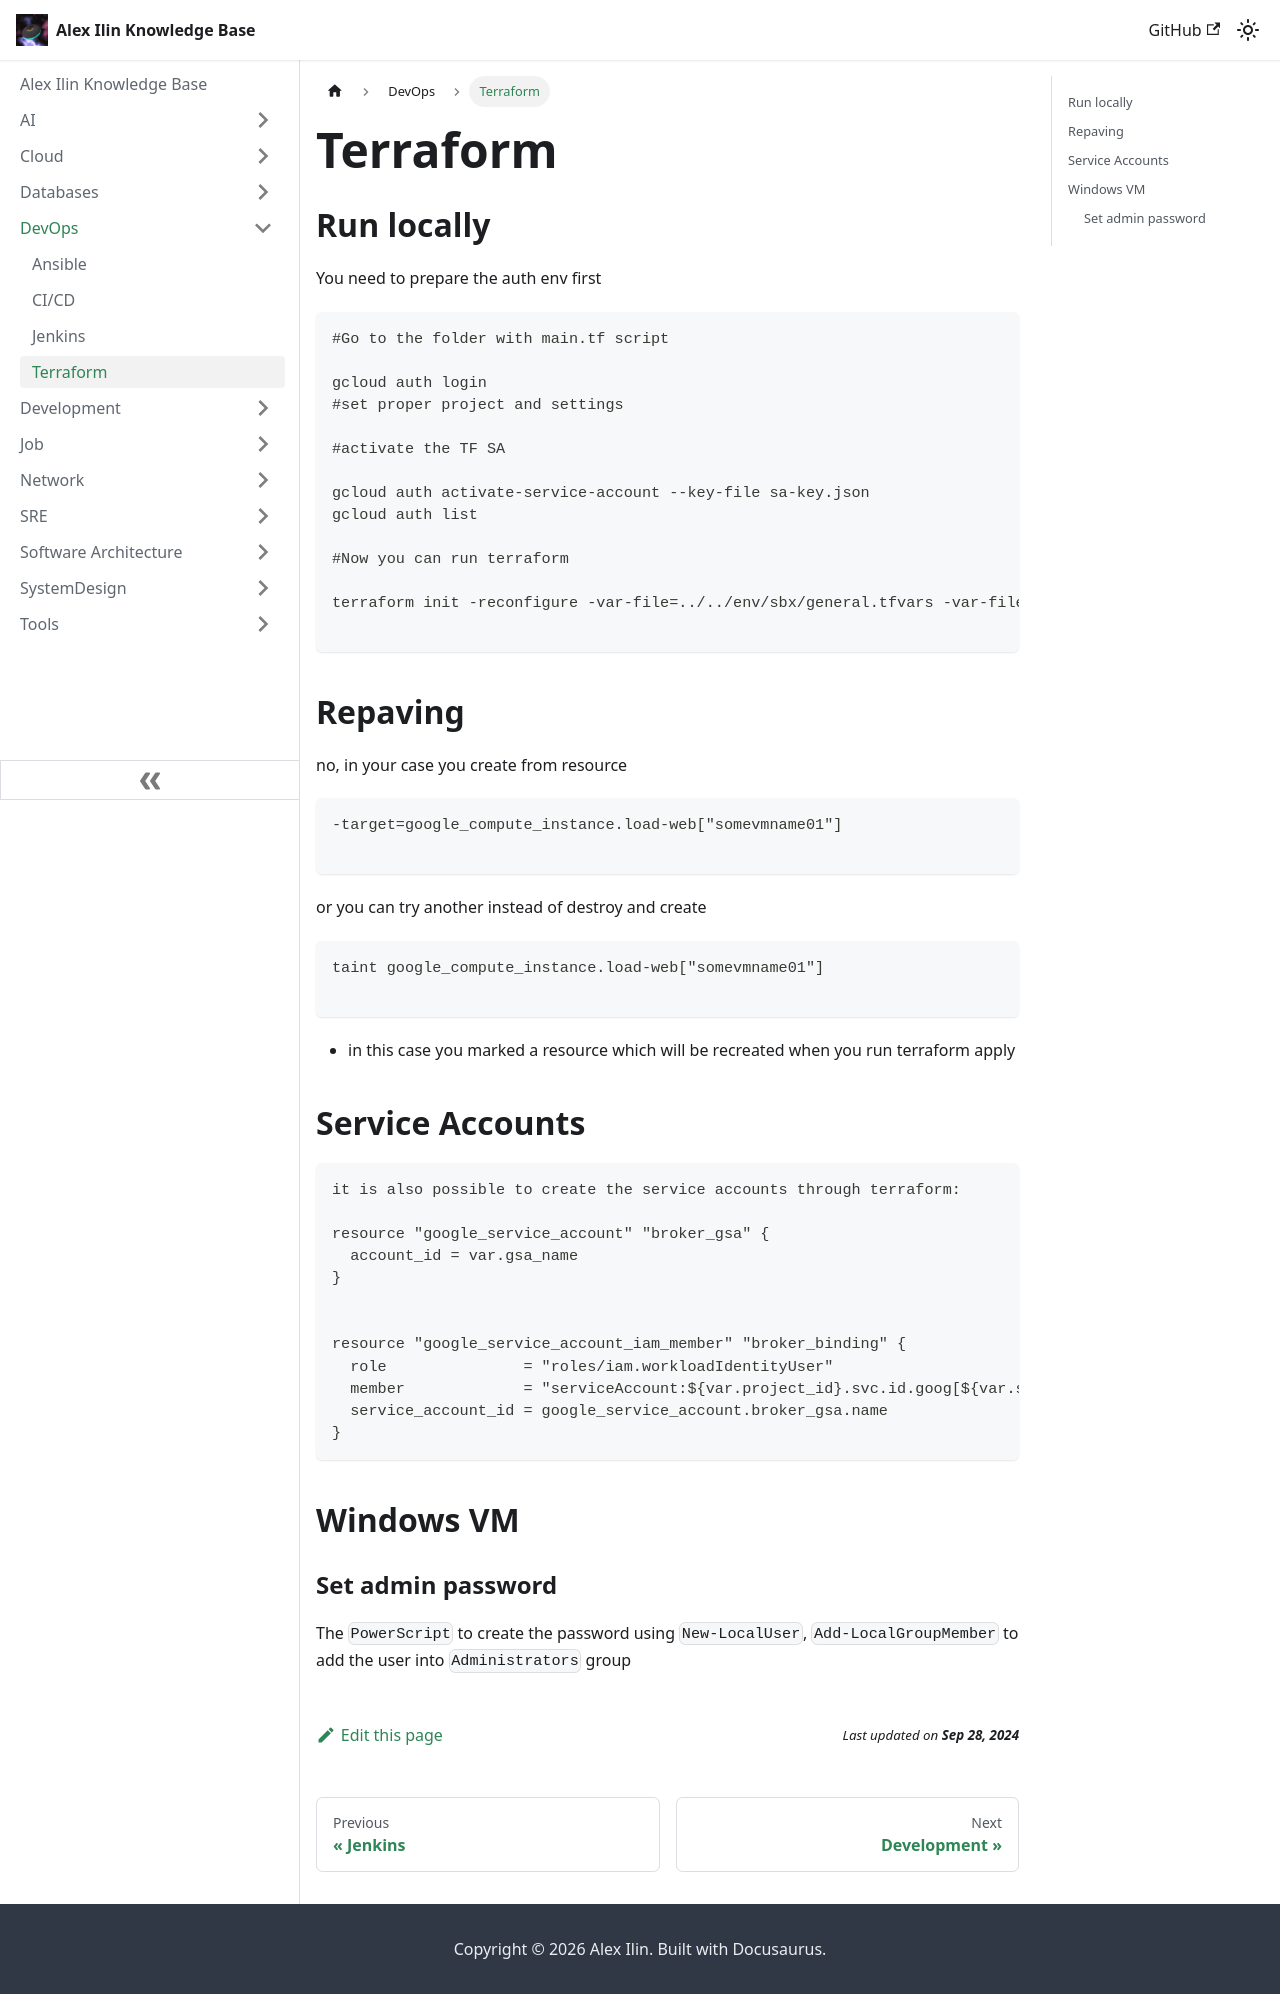

repository: engilyin/kb · page: DevOps/terraform/index.html · generator: docusaurus

# Terraform

## Run locally

You need to prepare the auth env first
```
#Go to the folder with main.tf script

gcloud auth login
#set proper project and settings

#activate the TF SA

gcloud auth activate-service-account --key-file sa-key.json
gcloud auth list

#Now you can run terraform

terraform init -reconfigure -var-file=../../env/sbx/general.tfvars -var-file=./env/sbx/my-bucket.tfvars -backend-config=./env/sbx/backend.cfg

```


## Repaving

no, in your case you create from resource

```
-target=google_compute_instance.load-web["somevmname01"]

``` 

or you can try another instead of destroy and create

```
taint google_compute_instance.load-web["somevmname01"] 

```
- in this case you marked a resource which will be recreated when you run terraform apply


## Service Accounts

```
it is also possible to create the service accounts through terraform:

resource "google_service_account" "broker_gsa" {
  account_id = var.gsa_name
}


resource "google_service_account_iam_member" "broker_binding" {
  role               = "roles/iam.workloadIdentityUser"
  member             = "serviceAccount:${var.project_id}.svc.id.goog[${var.space}-${var.broker_name}]"
  service_account_id = google_service_account.broker_gsa.name
}
```


## Windows VM

### Set admin password

The `PowerScript` to create the password using `New-LocalUser`, `Add-LocalGroupMember` to add the user into `Administrators` group
